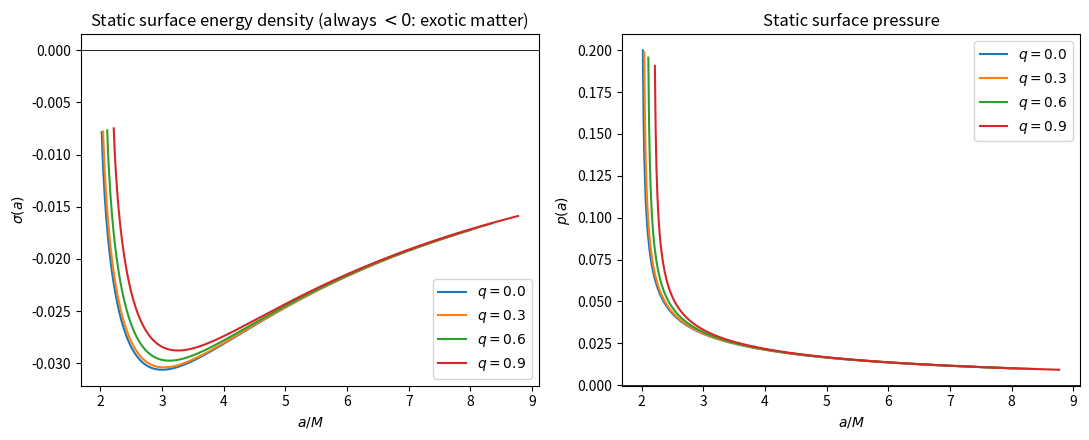

Python code for this plot:
"""
Section 3 figure: static-case surface energy density sigma(a) and pressure p(a)
implied by the Darmois-Israel junction conditions alone (no matter model yet).

Generates: sigma_p_static.png

Units: G = c = 1, M = 1.
"""

import numpy as np
import matplotlib.pyplot as plt
import os

M = 1.0
OUTDIR = "figs"
DPI = 150
Q_LIST = [0.0, 0.3, 0.6, 0.9]   # deformation values to compare

os.makedirs(OUTDIR, exist_ok=True)


def f(r, q, M=M):
    return np.sqrt(np.clip(r**2 - q**2, 0, None)) / r - 2 * M / r


def fprime(r, q, M=M):
    return 2 * M / r**2 + q**2 / (r**2 * np.sqrt(np.clip(r**2 - q**2, 1e-12, None)))


def horizon_radius(q, M=M):
    return np.sqrt(4 * M**2 + q**2)


def sigma_static(a, q):
    """Static-case (adot=addot=0) surface energy density, Eq. (sigma) with f only."""
    fa = f(a, q)
    return -np.sqrt(np.clip(fa, 0, None)) / (2 * np.pi * a)


def p_static(a, q):
    """Static-case surface pressure, Eq. (pressure) with adot=addot=0."""
    fa = f(a, q)
    fpa = fprime(a, q)
    return (2 * fa + a * fpa) / (8 * np.pi * a * np.sqrt(np.clip(fa, 1e-12, None)))


def plot_sigma_p_static():
    fig, axes = plt.subplots(1, 2, figsize=(11, 4.5))

    for q in Q_LIST:
        rh = horizon_radius(q)
        a = np.linspace(rh * 1.01, rh * 4, 500)  # throat must sit outside the horizon
        axes[0].plot(a, sigma_static(a, q), label=f"$q={q}$")
        axes[1].plot(a, p_static(a, q), label=f"$q={q}$")

    axes[0].set_xlabel("$a/M$")
    axes[0].set_ylabel(r"$\sigma(a)$")
    axes[0].set_title("Static surface energy density (always $<0$: exotic matter)")
    axes[0].axhline(0, color="k", lw=0.6)
    axes[0].legend()

    axes[1].set_xlabel("$a/M$")
    axes[1].set_ylabel("$p(a)$")
    axes[1].set_title("Static surface pressure")
    axes[1].axhline(0, color="k", lw=0.6)
    axes[1].legend()

    plt.tight_layout()
    plt.savefig(os.path.join(OUTDIR, "sigma_p_static.png"), dpi=DPI)
    plt.close()


if __name__ == "__main__":
    plot_sigma_p_static()
    print(f"Figure saved to '{OUTDIR}/sigma_p_static.png'.")
